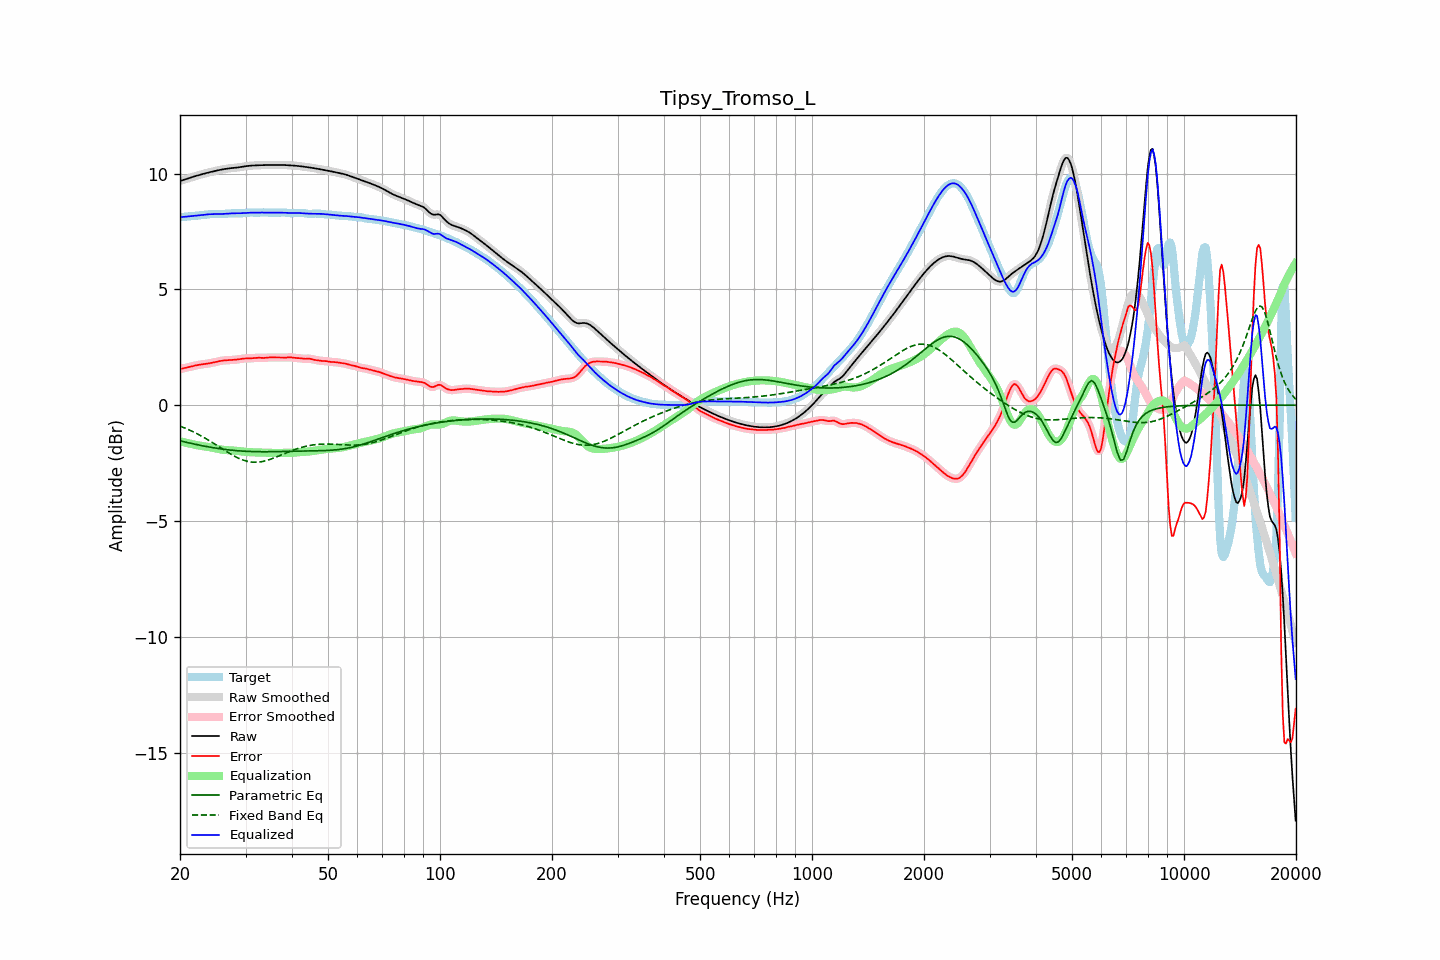

The data file committed next to this chart (first rows):
frequency, raw, error, smoothed, error_smoothed, equalization, parametric_eq, fixed_band_eq, equalized_raw, equalized_smoothed, target
20.00, 9.68, 1.56, 9.68, 1.56, -1.56, -1.54, -0.90, 8.12, 8.12, 8.12
20.20, 9.70, 1.58, 9.70, 1.58, -1.57, -1.55, -0.93, 8.12, 8.12, 8.12
20.40, 9.72, 1.59, 9.72, 1.59, -1.59, -1.57, -0.96, 8.13, 8.13, 8.13
20.61, 9.74, 1.60, 9.74, 1.61, -1.61, -1.59, -0.99, 8.13, 8.13, 8.14
20.81, 9.77, 1.62, 9.77, 1.62, -1.63, -1.60, -1.01, 8.14, 8.14, 8.14
21.02, 9.79, 1.64, 9.79, 1.64, -1.64, -1.62, -1.04, 8.15, 8.15, 8.15
21.23, 9.81, 1.65, 9.81, 1.65, -1.66, -1.63, -1.08, 8.15, 8.16, 8.16
21.44, 9.84, 1.67, 9.83, 1.67, -1.67, -1.65, -1.11, 8.16, 8.16, 8.16
21.66, 9.86, 1.69, 9.86, 1.69, -1.69, -1.66, -1.14, 8.17, 8.17, 8.17
21.87, 9.88, 1.71, 9.88, 1.71, -1.70, -1.68, -1.17, 8.17, 8.17, 8.17
22.09, 9.90, 1.72, 9.90, 1.72, -1.72, -1.69, -1.21, 8.18, 8.18, 8.18
22.31, 9.92, 1.73, 9.92, 1.73, -1.73, -1.71, -1.25, 8.19, 8.19, 8.19
22.54, 9.94, 1.75, 9.94, 1.75, -1.74, -1.72, -1.28, 8.19, 8.19, 8.19
22.76, 9.96, 1.76, 9.96, 1.76, -1.75, -1.74, -1.32, 8.20, 8.20, 8.20
22.99, 9.98, 1.76, 9.98, 1.76, -1.76, -1.75, -1.36, 8.21, 8.21, 8.21
23.22, 10.00, 1.77, 10.00, 1.77, -1.77, -1.76, -1.40, 8.22, 8.22, 8.22
23.45, 10.01, 1.78, 10.01, 1.78, -1.78, -1.78, -1.44, 8.23, 8.23, 8.23
23.69, 10.03, 1.79, 10.03, 1.79, -1.80, -1.79, -1.48, 8.24, 8.24, 8.24
23.92, 10.05, 1.81, 10.05, 1.81, -1.81, -1.80, -1.52, 8.24, 8.24, 8.24
24.16, 10.07, 1.82, 10.07, 1.82, -1.82, -1.82, -1.56, 8.25, 8.25, 8.25
24.40, 10.08, 1.83, 10.08, 1.83, -1.83, -1.83, -1.61, 8.25, 8.25, 8.25
24.65, 10.10, 1.85, 10.10, 1.85, -1.85, -1.84, -1.65, 8.25, 8.25, 8.25
24.89, 10.11, 1.86, 10.11, 1.86, -1.86, -1.85, -1.69, 8.25, 8.25, 8.25
25.14, 10.13, 1.88, 10.13, 1.88, -1.88, -1.86, -1.74, 8.25, 8.25, 8.25
25.39, 10.14, 1.89, 10.14, 1.89, -1.89, -1.87, -1.78, 8.25, 8.25, 8.25
25.65, 10.16, 1.91, 10.16, 1.91, -1.91, -1.88, -1.83, 8.25, 8.25, 8.25
25.91, 10.17, 1.92, 10.17, 1.92, -1.92, -1.89, -1.87, 8.26, 8.26, 8.25
26.16, 10.19, 1.93, 10.19, 1.93, -1.93, -1.90, -1.92, 8.26, 8.26, 8.26
26.43, 10.20, 1.94, 10.20, 1.94, -1.93, -1.91, -1.96, 8.26, 8.26, 8.26
26.69, 10.21, 1.94, 10.21, 1.94, -1.94, -1.92, -2.00, 8.27, 8.27, 8.27
26.96, 10.22, 1.94, 10.22, 1.94, -1.94, -1.93, -2.05, 8.27, 8.27, 8.27
27.23, 10.23, 1.95, 10.23, 1.95, -1.95, -1.93, -2.09, 8.28, 8.28, 8.28
27.50, 10.23, 1.95, 10.23, 1.95, -1.95, -1.94, -2.13, 8.28, 8.28, 8.28
27.77, 10.24, 1.95, 10.24, 1.95, -1.96, -1.95, -2.17, 8.28, 8.28, 8.29
28.05, 10.25, 1.96, 10.25, 1.96, -1.96, -1.96, -2.21, 8.28, 8.28, 8.29
28.33, 10.25, 1.97, 10.25, 1.97, -1.97, -1.96, -2.24, 8.28, 8.28, 8.29
28.62, 10.26, 1.98, 10.26, 1.98, -1.98, -1.97, -2.28, 8.28, 8.28, 8.29
28.90, 10.27, 1.99, 10.27, 1.99, -1.99, -1.97, -2.31, 8.29, 8.29, 8.28
29.19, 10.28, 2.00, 10.28, 2.00, -2.00, -1.98, -2.34, 8.29, 8.29, 8.28
29.48, 10.30, 2.01, 10.30, 2.01, -2.00, -1.98, -2.36, 8.29, 8.29, 8.29
29.78, 10.31, 2.02, 10.31, 2.02, -2.01, -1.99, -2.39, 8.30, 8.30, 8.29
30.08, 10.32, 2.02, 10.32, 2.02, -2.02, -1.99, -2.41, 8.30, 8.30, 8.30
30.38, 10.33, 2.02, 10.33, 2.02, -2.02, -1.99, -2.43, 8.31, 8.31, 8.31
30.68, 10.33, 2.02, 10.33, 2.02, -2.03, -2.00, -2.44, 8.31, 8.31, 8.31
30.99, 10.34, 2.02, 10.34, 2.02, -2.03, -2.00, -2.45, 8.31, 8.31, 8.32
31.30, 10.35, 2.03, 10.35, 2.03, -2.03, -2.00, -2.46, 8.31, 8.31, 8.32
31.61, 10.35, 2.04, 10.35, 2.04, -2.04, -2.00, -2.46, 8.31, 8.31, 8.31
31.93, 10.35, 2.04, 10.35, 2.04, -2.04, -2.01, -2.46, 8.31, 8.31, 8.31
32.24, 10.36, 2.05, 10.36, 2.05, -2.04, -2.01, -2.46, 8.31, 8.32, 8.31
32.57, 10.36, 2.05, 10.36, 2.05, -2.04, -2.01, -2.45, 8.32, 8.32, 8.31
32.89, 10.36, 2.04, 10.36, 2.04, -2.04, -2.01, -2.45, 8.32, 8.32, 8.32
33.22, 10.36, 2.04, 10.36, 2.04, -2.05, -2.01, -2.43, 8.32, 8.32, 8.32
33.55, 10.36, 2.04, 10.36, 2.04, -2.05, -2.01, -2.42, 8.32, 8.32, 8.32
33.89, 10.37, 2.04, 10.37, 2.04, -2.05, -2.01, -2.40, 8.32, 8.32, 8.32
34.23, 10.37, 2.05, 10.37, 2.05, -2.05, -2.01, -2.38, 8.32, 8.32, 8.32
34.57, 10.37, 2.06, 10.37, 2.06, -2.05, -2.01, -2.36, 8.32, 8.32, 8.31
34.92, 10.37, 2.06, 10.37, 2.06, -2.06, -2.01, -2.34, 8.32, 8.31, 8.31
35.27, 10.37, 2.06, 10.37, 2.06, -2.06, -2.01, -2.32, 8.31, 8.31, 8.31
35.62, 10.37, 2.06, 10.37, 2.06, -2.06, -2.01, -2.29, 8.31, 8.31, 8.31
35.97, 10.37, 2.06, 10.37, 2.06, -2.06, -2.01, -2.26, 8.31, 8.31, 8.31
... 635 more rows
